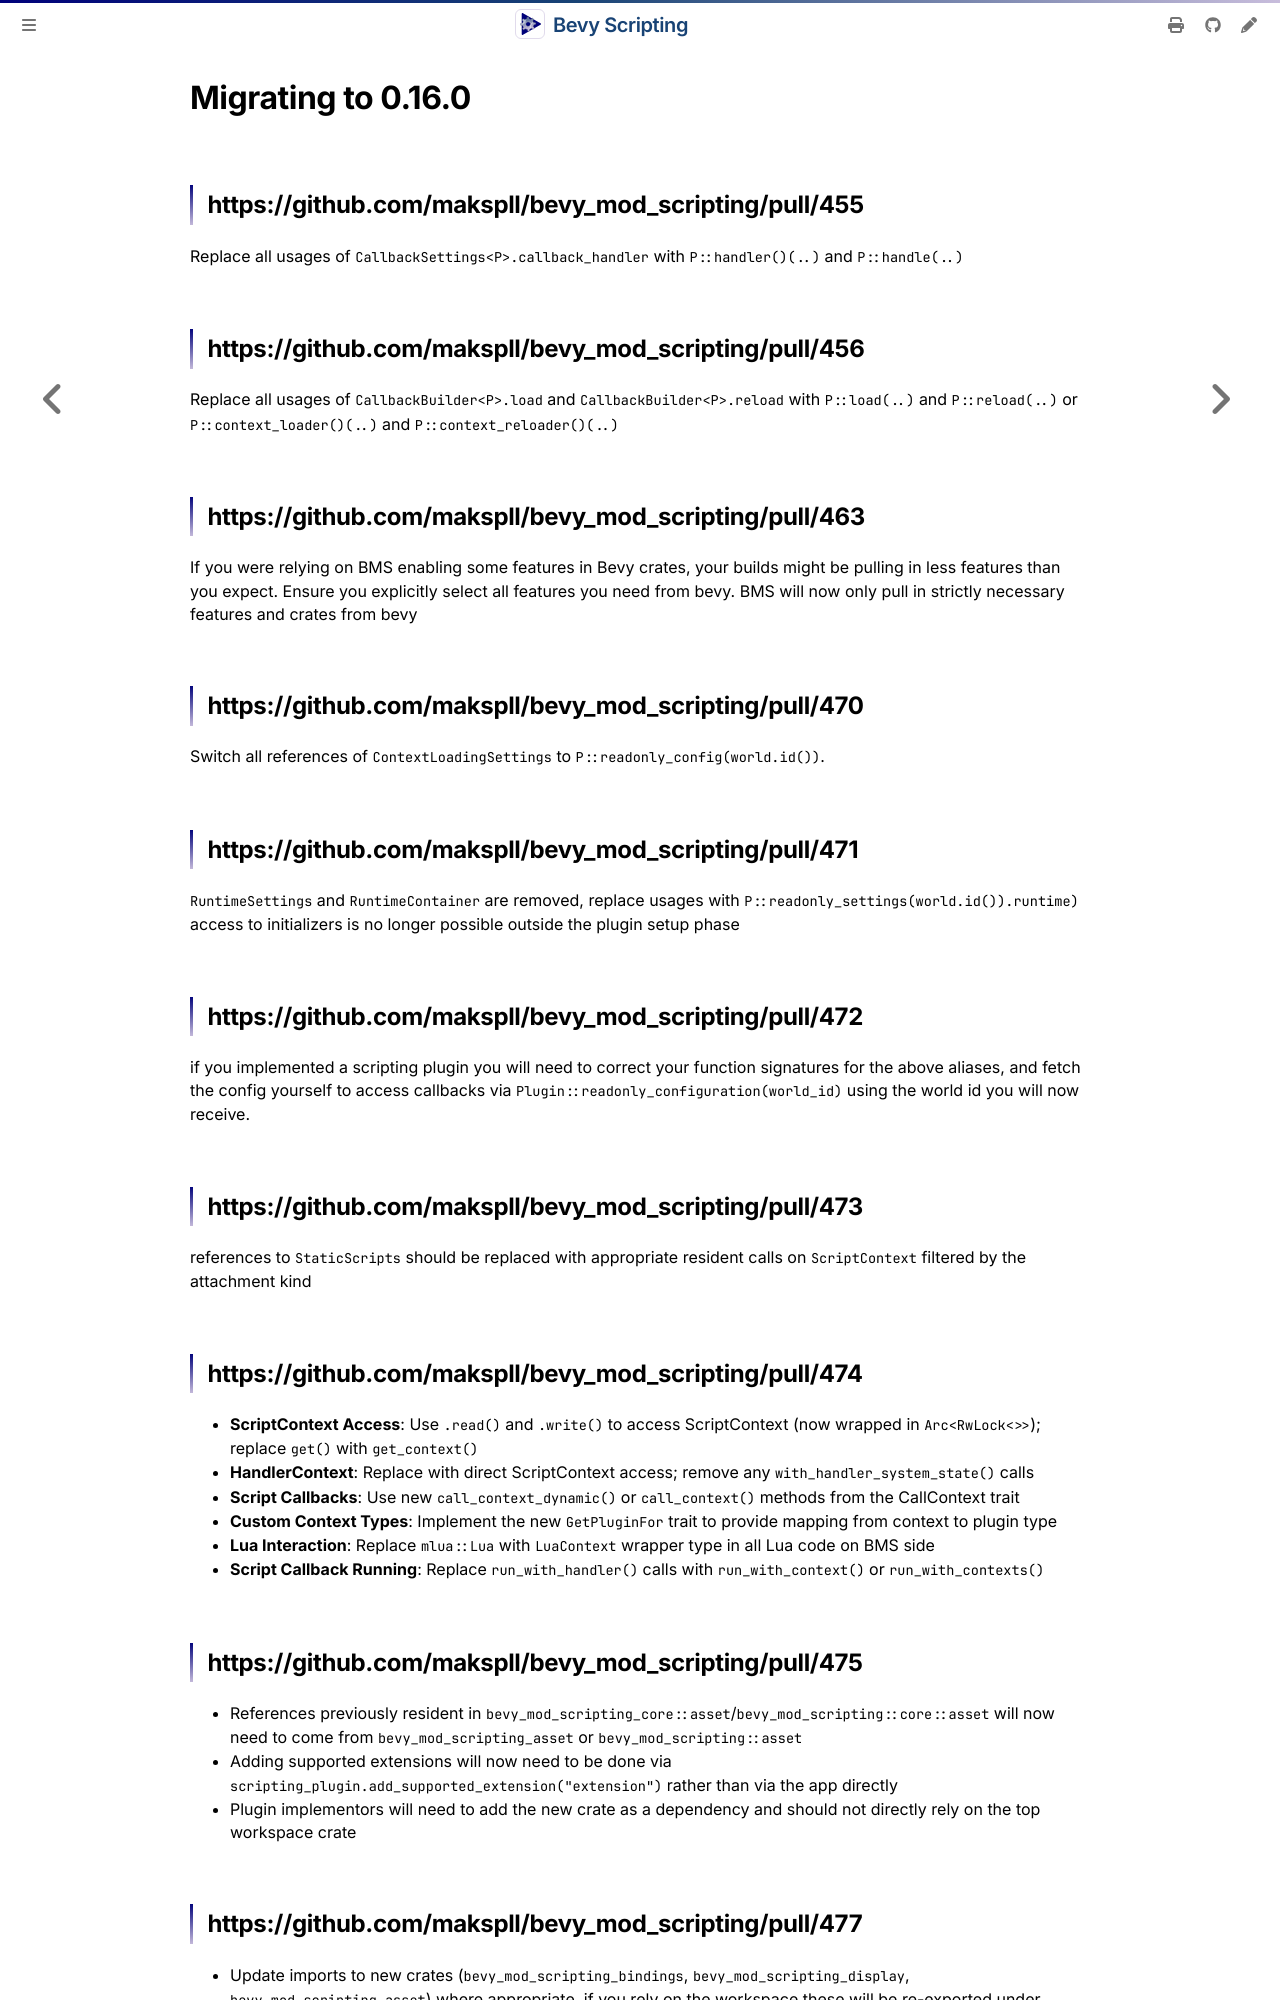

repository: makspll/bevy_mod_scripting · page: ReleaseNotes/0.15-to-0.16.html · generator: mdbook

# Migrating to 0.16.0

## https://github.com/makspll/bevy_mod_scripting/pull/455
Replace all usages of `CallbackSettings<P>.callback_handler` with `P::handler()(..)` and `P::handle(..)`

## https://github.com/makspll/bevy_mod_scripting/pull/456
Replace all usages of `CallbackBuilder<P>.load` and `CallbackBuilder<P>.reload` with `P::load(..)` and `P::reload(..)` or `P::context_loader()(..)` and `P::context_reloader()(..)`

## https://github.com/makspll/bevy_mod_scripting/pull/463
If you were relying on BMS enabling some features in Bevy crates, your builds might be pulling in less features than you expect. Ensure you explicitly select all features you need from bevy. BMS will now only pull in strictly necessary features and crates from bevy

## https://github.com/makspll/bevy_mod_scripting/pull/470
Switch all references of `ContextLoadingSettings` to `P::readonly_config(world.id())`.

## https://github.com/makspll/bevy_mod_scripting/pull/471
`RuntimeSettings` and `RuntimeContainer` are removed, replace usages with `P::readonly_settings(world.id()).runtime)` access to initializers is no longer possible outside the plugin setup phase

## https://github.com/makspll/bevy_mod_scripting/pull/472
if you implemented a scripting plugin you will need to correct your function signatures for the above aliases, and fetch the config yourself to access callbacks via `Plugin::readonly_configuration(world_id)` using the world id you will now receive.

## https://github.com/makspll/bevy_mod_scripting/pull/473
references to `StaticScripts` should be replaced with appropriate resident calls on `ScriptContext` filtered by the attachment kind

## https://github.com/makspll/bevy_mod_scripting/pull/474
- **ScriptContext Access**: Use `.read()` and `.write()` to access ScriptContext (now wrapped in `Arc<RwLock<>>`); replace `get()` with `get_context()`
- **HandlerContext**: Replace with direct ScriptContext access; remove any `with_handler_system_state()` calls
- **Script Callbacks**: Use new `call_context_dynamic()` or `call_context()` methods from the CallContext trait
- **Custom Context Types**: Implement the new `GetPluginFor` trait to provide mapping from context to plugin type
- **Lua Interaction**: Replace `mlua::Lua` with `LuaContext` wrapper type in all Lua code on BMS side
- **Script Callback Running**: Replace `run_with_handler()` calls with `run_with_context()` or `run_with_contexts()`

## https://github.com/makspll/bevy_mod_scripting/pull/475
- References previously resident in `bevy_mod_scripting_core::asset`/`bevy_mod_scripting::core::asset`  will now need to come from `bevy_mod_scripting_asset` or `bevy_mod_scripting::asset`
- Adding supported extensions will now need to be done via `scripting_plugin.add_supported_extension("extension")` rather than via the app directly
- Plugin implementors will need to add the new crate as a dependency and should not directly rely on the top workspace crate
